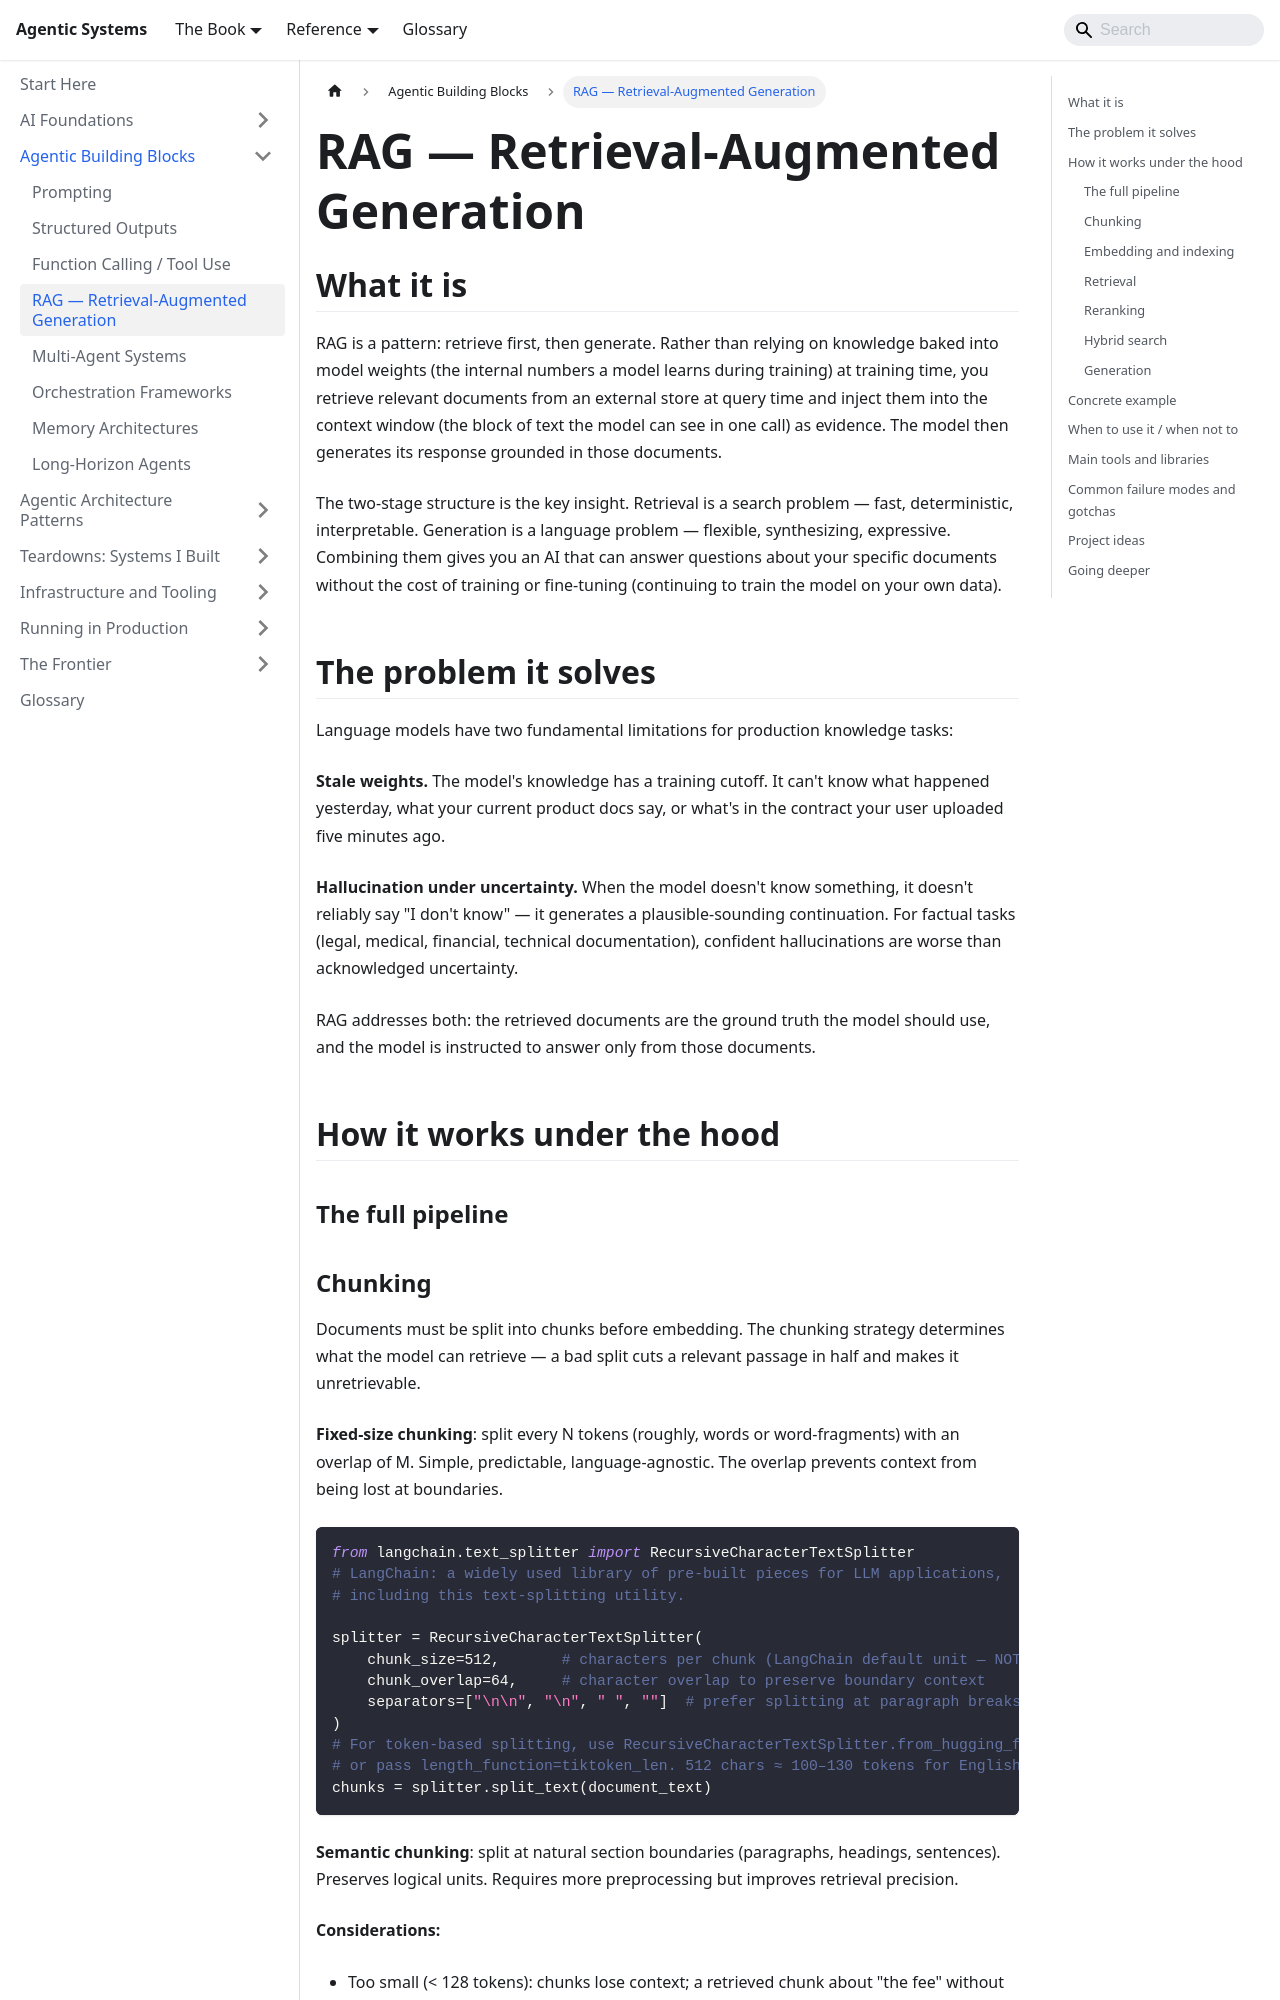

repository: chintan-dshel/aible · page: docs/core-building-blocks/rag/index.html · generator: docusaurus

---
sidebar_position: 5
title: RAG — Retrieval-Augmented Generation
description: Grounding model outputs in retrieved context — chunking strategies, retrieval, reranking, and hybrid search.
---

# RAG — Retrieval-Augmented Generation

## What it is

RAG is a pattern: retrieve first, then generate. Rather than relying on knowledge baked into model weights (the internal numbers a model learns during training) at training time, you retrieve relevant documents from an external store at query time and inject them into the context window (the block of text the model can see in one call) as evidence. The model then generates its response grounded in those documents.

The two-stage structure is the key insight. Retrieval is a search problem — fast, deterministic, interpretable. Generation is a language problem — flexible, synthesizing, expressive. Combining them gives you an AI that can answer questions about your specific documents without the cost of training or fine-tuning (continuing to train the model on your own data).

## The problem it solves

Language models have two fundamental limitations for production knowledge tasks:

**Stale weights.** The model's knowledge has a training cutoff. It can't know what happened yesterday, what your current product docs say, or what's in the contract your user uploaded five minutes ago.

**Hallucination under uncertainty.** When the model doesn't know something, it doesn't reliably say "I don't know" — it generates a plausible-sounding continuation. For factual tasks (legal, medical, financial, technical documentation), confident hallucinations are worse than acknowledged uncertainty.

RAG addresses both: the retrieved documents are the ground truth the model should use, and the model is instructed to answer only from those documents.

## How it works under the hood

### The full pipeline

```mermaid
flowchart TB
    classDef inp  fill:#0369a1,stroke:#0c4a6e,color:#fff
    classDef proc fill:#7c3aed,stroke:#6d28d9,color:#fff
    classDef store fill:#1d4ed8,stroke:#1e3a8a,color:#fff
    classDef out  fill:#065f46,stroke:#064e3b,color:#fff

    DOC["Source documents\n(PDF, HTML, text, DB)"]:::inp
    CHUNK["Chunking\n(split into passages)"]:::proc
    EMBED["Embedding model\n(text → vector)"]:::proc
    INDEX["Vector index\n(FAISS, Pinecone, etc.)"]:::store

    QUERY["User query"]:::inp
    QEMBED["Query embedding"]:::proc
    RETRIEVE["ANN retrieval\n(top-k chunks)"]:::proc
    RERANK["Reranker\n(cross-encoder)"]:::proc
    GEN["LLM generation\n(query + chunks → answer)"]:::proc
    ANS["Answer"]:::out

    DOC --> CHUNK --> EMBED --> INDEX
    QUERY --> QEMBED --> RETRIEVE
    INDEX --> RETRIEVE --> RERANK --> GEN
    QUERY --> GEN --> ANS
```
